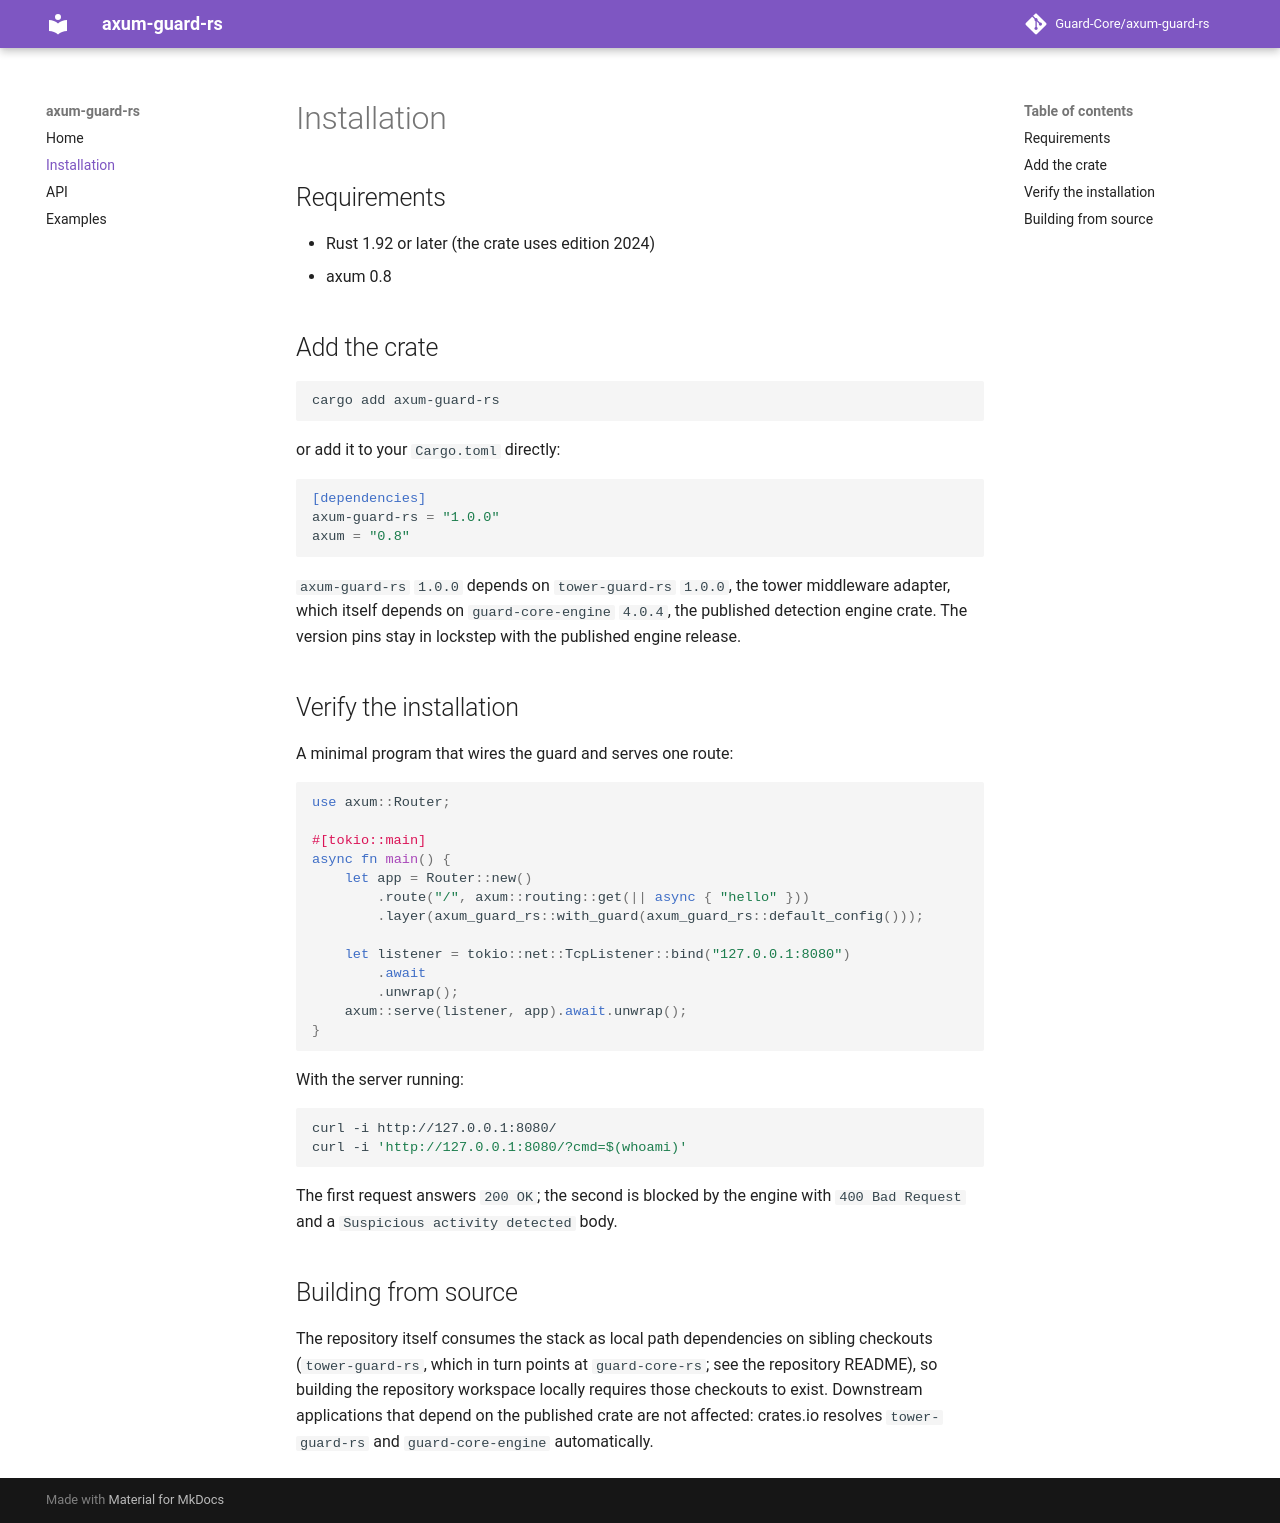

repository: Guard-Core/axum-guard-rs · page: installation/index.html · generator: mkdocs

# Installation

## Requirements

- Rust 1.92 or later (the crate uses edition 2024)
- axum 0.8

## Add the crate

```bash
cargo add axum-guard-rs
```

or add it to your `Cargo.toml` directly:

```toml
[dependencies]
axum-guard-rs = "1.0.0"
axum = "0.8"
```

`axum-guard-rs` `1.0.0` depends on `tower-guard-rs` `1.0.0`, the tower
middleware adapter, which itself depends on `guard-core-engine` `4.0.4`, the
published detection engine crate. The version pins stay in lockstep with the
published engine release.

## Verify the installation

A minimal program that wires the guard and serves one route:

```rust
use axum::Router;

#[tokio::main]
async fn main() {
    let app = Router::new()
        .route("/", axum::routing::get(|| async { "hello" }))
        .layer(axum_guard_rs::with_guard(axum_guard_rs::default_config()));

    let listener = tokio::net::TcpListener::bind("127.0.0.1:8080")
        .await
        .unwrap();
    axum::serve(listener, app).await.unwrap();
}
```

With the server running:

```bash
curl -i http://127.0.0.1:8080/
curl -i 'http://127.0.0.1:8080/?cmd=$(whoami)'
```

The first request answers `200 OK`; the second is blocked by the engine with
`400 Bad Request` and a `Suspicious activity detected` body.

## Building from source

The repository itself consumes the stack as local path dependencies on
sibling checkouts (`tower-guard-rs`, which in turn points at
`guard-core-rs`; see the repository README), so building the repository
workspace locally requires those checkouts to exist. Downstream applications
that depend on the published crate are not affected: crates.io resolves
`tower-guard-rs` and `guard-core-engine` automatically.
